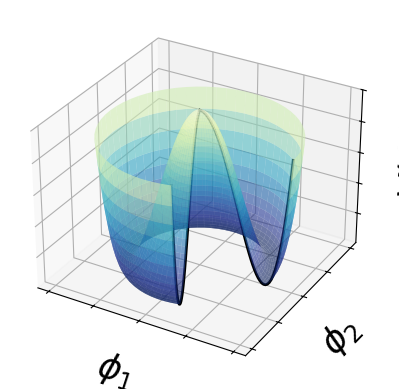

Python code for this plot:
#!/usr/bin/python
from mpl_toolkits.mplot3d import Axes3D
import matplotlib
import numpy as np
import pylab as pl
from pylab import cm
from numpy import pi

step = 0.04
maxval = 1.0

def higgs_potential(R):
    return R**4 - R**2

fig = pl.figure()
ax = fig.add_subplot(111, projection='3d')

# create supporting points in polar coordinates
p0 = 0
p1 = 9.5*pi/6
r = np.linspace(0, 0.98, 50)
p = np.linspace(p0, p1, 50)

R, P = np.meshgrid(r,p)
X, Y = R*np.cos(P), R*np.sin(P)
x0, y0 = r*np.cos(p0), r*np.sin(p0)
x1, y1 = r*np.cos(p1), r*np.sin(p1)

Z = higgs_potential(R)
z = higgs_potential(r)

ax.plot_surface(
    X, Y, Z, alpha=0.6,
    rstride=1, cstride=1,
    linewidth=0.00,
    cmap=cm.YlGnBu_r,
)

ax.set_zlim3d(0, 1)
ax.set_xlabel(r'$\phi_1$', size=25)
ax.set_ylabel(r'$\phi_2$', size=25)
ax.set_zlabel(r'$V(\Phi)$', size=25)
ax.set_xticklabels('')
ax.set_yticklabels('')
ax.set_zticklabels('')
minimum = min([min(z) for z in Z])
maximum = max([max(z) for z in Z])
ax.set_zlim(minimum, maximum)
#cset = ax.contour(X, Y, Z, zdir='y',
                  #offset=0.98,
                  #cmap=cm.gray)
#cset = ax.contour(X, Y, Z, zdir='z',
                  #offset=minimum,
                  #cmap=cm.coolwarm)
ax.plot(x0, y0, z, 'k', linewidth=2)
ax.plot(x1, y1, z, 'k', linewidth=2)
pl.savefig('higgs_potential.pdf')

